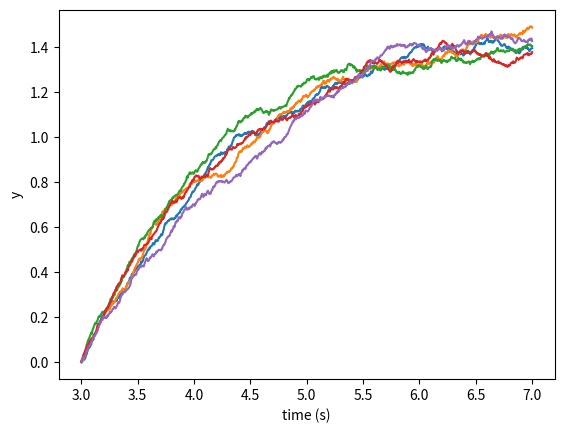

Source code (Python):
import numpy as np
import matplotlib.pyplot as plt

num_sims = 5  # Display five runs

t_init = 3
t_end  = 7
N      = 1000  # Compute 1000 grid points
dt     = float(t_end - t_init) / N
y_init = 0

c_theta = 0.7
c_mu    = 1.5
c_sigma = 0.06

def mu(y, t):
    """Implement the Ornstein–Uhlenbeck mu."""  # = \theta (\mu-Y_t)
    return c_theta * (c_mu - y)

def sigma(y, t):
    """Implement the Ornstein–Uhlenbeck sigma."""  # = \sigma
    return c_sigma

def dW(delta_t):
    """Sample a random number at each call."""
    return np.random.normal(loc=0.0, scale=np.sqrt(delta_t))

ts = np.arange(t_init, t_end + dt, dt)
ys = np.zeros(N + 1)

ys[0] = y_init

for _ in range(num_sims):
    for i in range(1, ts.size):
        t = t_init + (i - 1) * dt
        y = ys[i - 1]
        ys[i] = y + mu(y, t) * dt + sigma(y, t) * dW(dt)
    plt.plot(ts, ys)

plt.xlabel("time (s)")
plt.ylabel("y")
plt.show()